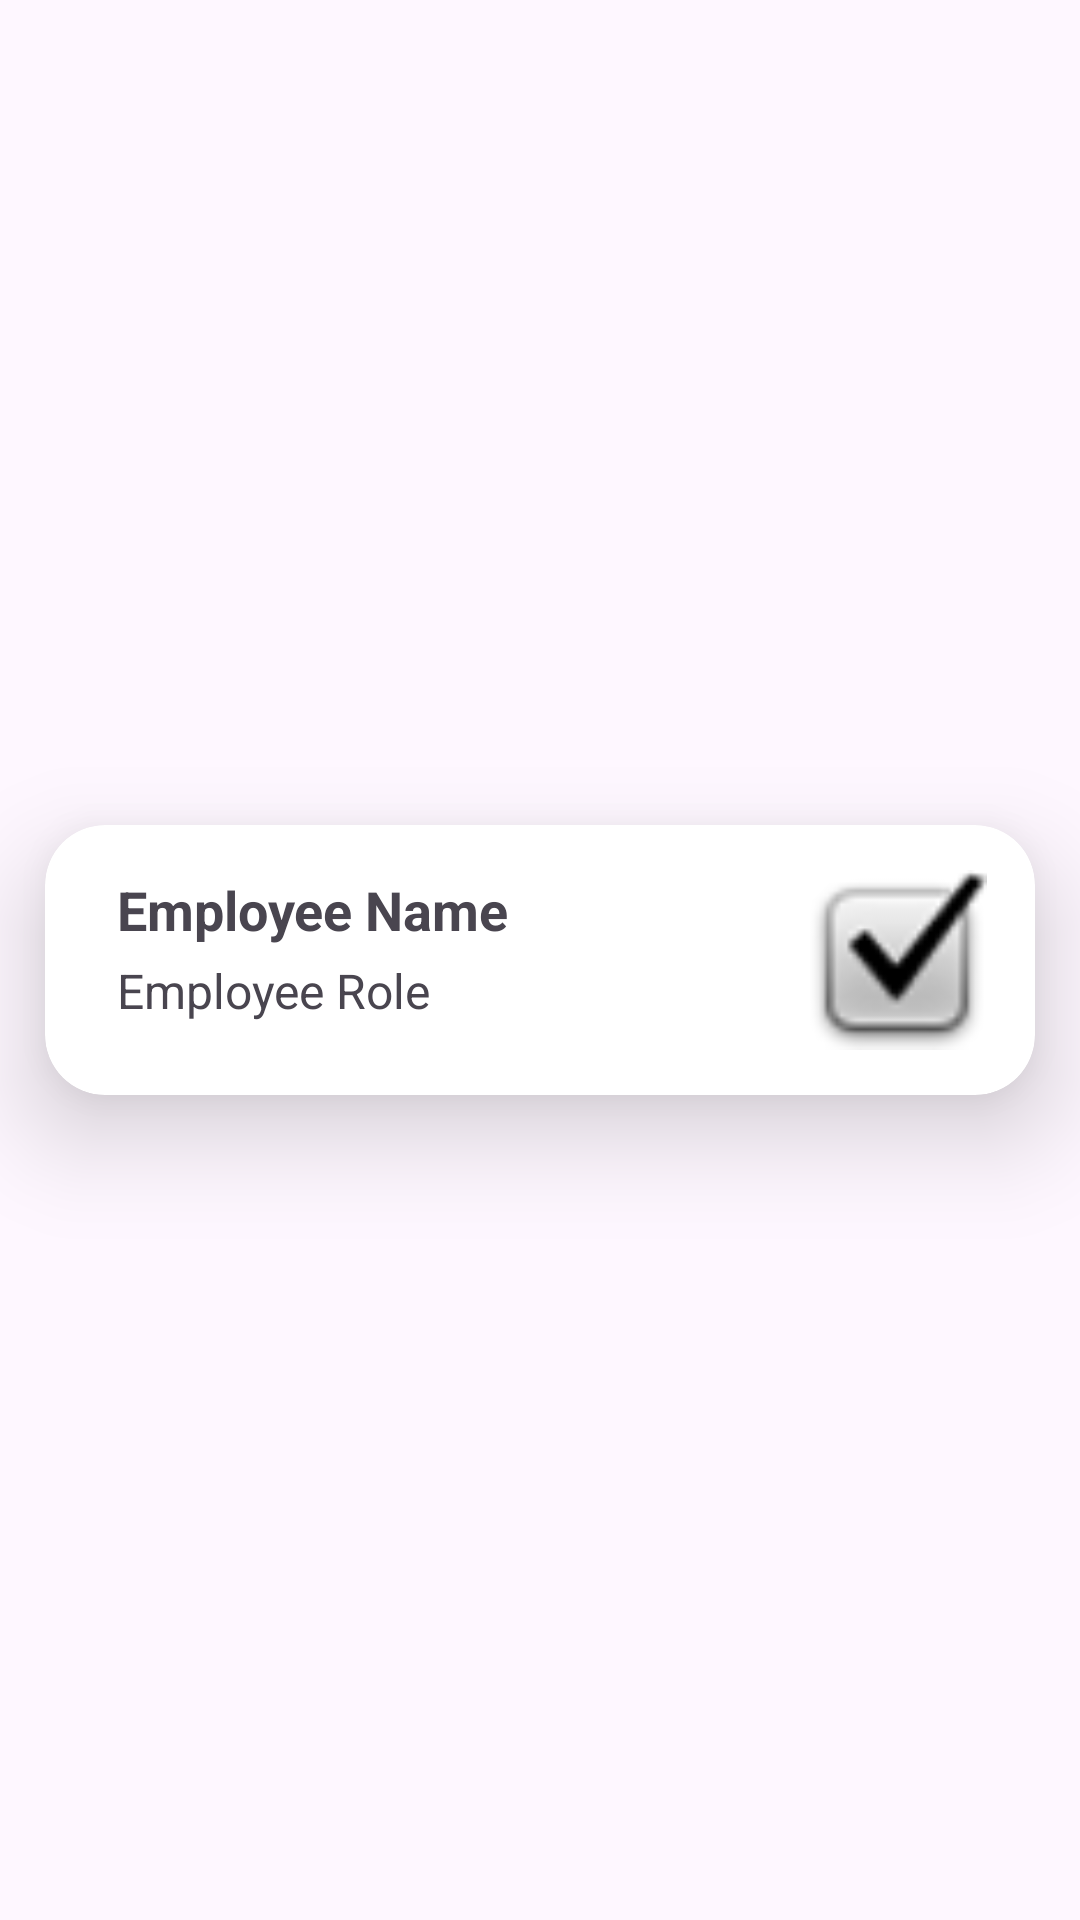

Write the Android layout XML for this screen, with the resource values it uses.
<!-- AndroidManifest.xml: application theme Theme.Code -->
<!-- res/layout/detail_attendance_list.xml -->
<?xml version="1.0" encoding="utf-8"?>
<androidx.constraintlayout.widget.ConstraintLayout xmlns:android="http://schemas.android.com/apk/res/android"
    xmlns:app="http://schemas.android.com/apk/res-auto"
    xmlns:tools="http://schemas.android.com/tools"
    android:layout_width="match_parent"
    android:layout_height="120dp">

    <androidx.cardview.widget.CardView
        android:layout_width="0dp"
        android:layout_height="90dp"
        android:layout_marginStart="15dp"
        android:layout_marginEnd="15dp"
        app:cardCornerRadius="20dp"
        app:cardElevation="20dp"
        app:layout_constraintBottom_toBottomOf="parent"
        app:layout_constraintEnd_toEndOf="parent"
        app:layout_constraintStart_toStartOf="parent"
        app:layout_constraintTop_toTopOf="parent" >

        <androidx.constraintlayout.widget.ConstraintLayout
            android:layout_width="match_parent"
            android:layout_height="match_parent">

            <TextView
                android:id="@+id/textView23"
                android:layout_width="wrap_content"
                android:layout_height="wrap_content"
                android:layout_marginStart="24dp"
                android:layout_marginBottom="24dp"
                android:text="Employee Role"
                android:textSize="16sp"
                app:layout_constraintBottom_toBottomOf="parent"
                app:layout_constraintStart_toStartOf="parent"
                app:layout_constraintTop_toTopOf="parent"
                app:layout_constraintVertical_bias="1.0" />

            <ImageView
                android:id="@+id/imageView2"
                android:layout_width="60dp"
                android:layout_height="60dp"
                android:layout_marginEnd="16dp"
                app:layout_constraintBottom_toBottomOf="parent"
                app:layout_constraintEnd_toEndOf="parent"
                app:layout_constraintTop_toTopOf="parent"
                app:srcCompat="@android:drawable/checkbox_on_background" />

            <TextView
                android:id="@+id/textView22"
                android:layout_width="wrap_content"
                android:layout_height="wrap_content"
                android:layout_marginStart="24dp"
                android:layout_marginTop="16dp"
                android:text="Employee Name"
                android:textSize="18sp"
                android:textStyle="bold"
                app:layout_constraintBottom_toBottomOf="parent"
                app:layout_constraintStart_toStartOf="parent"
                app:layout_constraintTop_toTopOf="parent"
                app:layout_constraintVertical_bias="0.0" />
        </androidx.constraintlayout.widget.ConstraintLayout>
    </androidx.cardview.widget.CardView>

</androidx.constraintlayout.widget.ConstraintLayout>
<!-- resources referenced by this layout -->
<resources>
  <style name="Theme.Code" parent="Base.Theme.Code" />
  <style name="Base.Theme.Code" parent="Theme.Material3.DayNight.NoActionBar">
  
          
           <item name="colorPrimary">@color/design_default_color_secondary</item>
      </style>
</resources>
